Run: headless pygame with SDL's dummy video driver; simulated clock (each Clock.tick advances the game by its frame time, no real sleeping); random seed 0; keys injected as events and as key.get_pressed() state; no mouse input.
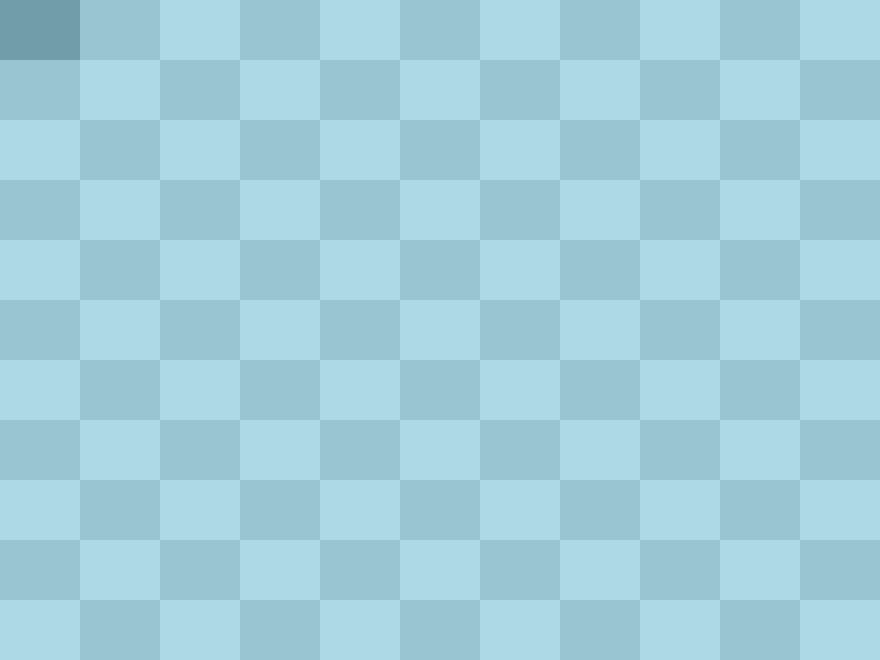
Frame 1 of 4 · flips 1–60 · no input
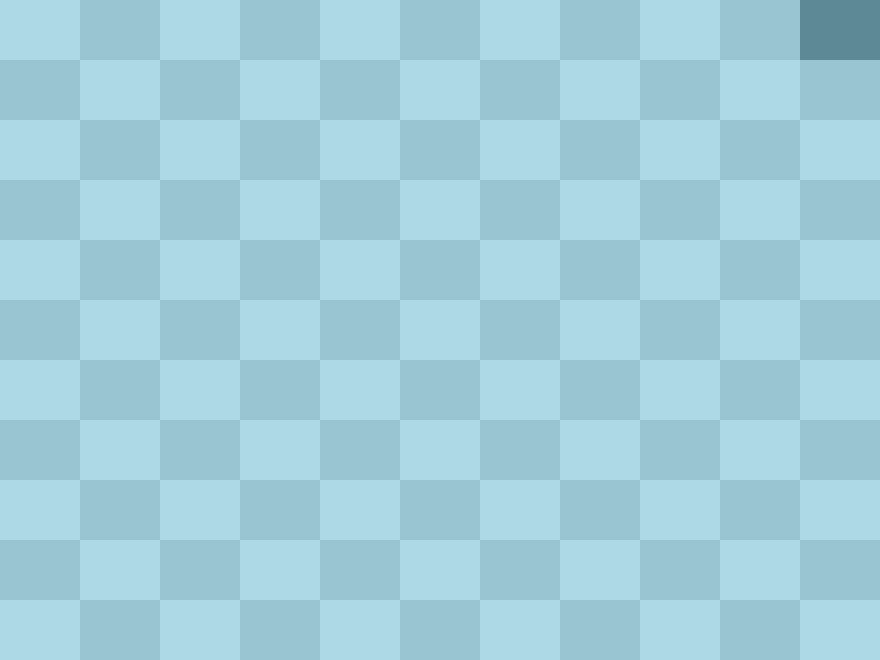
Frame 2 of 4 · flips 61–180 · tapped SPACE, RETURN · held RIGHT (→), D
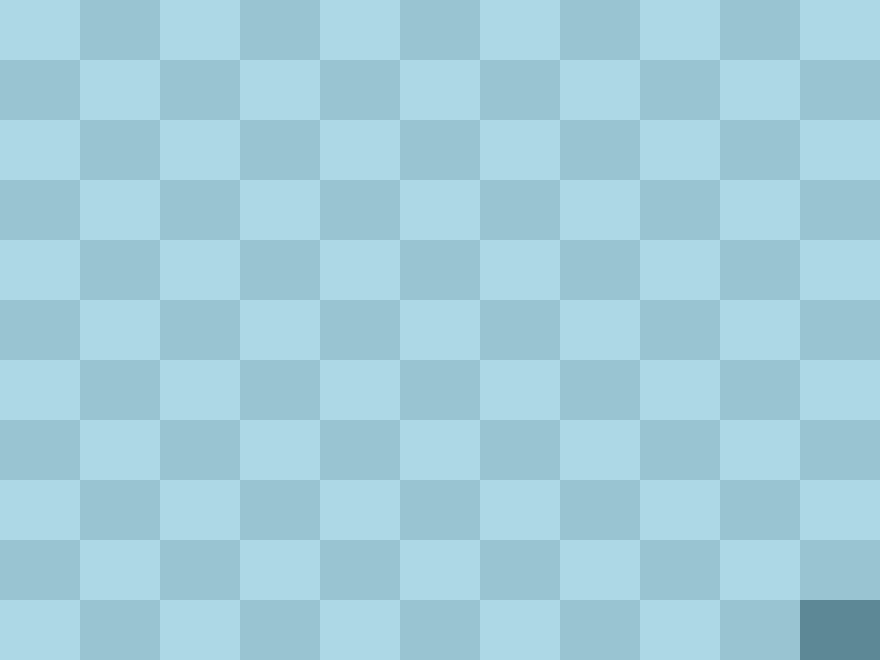
Frame 3 of 4 · flips 181–300 · held DOWN (↓), S
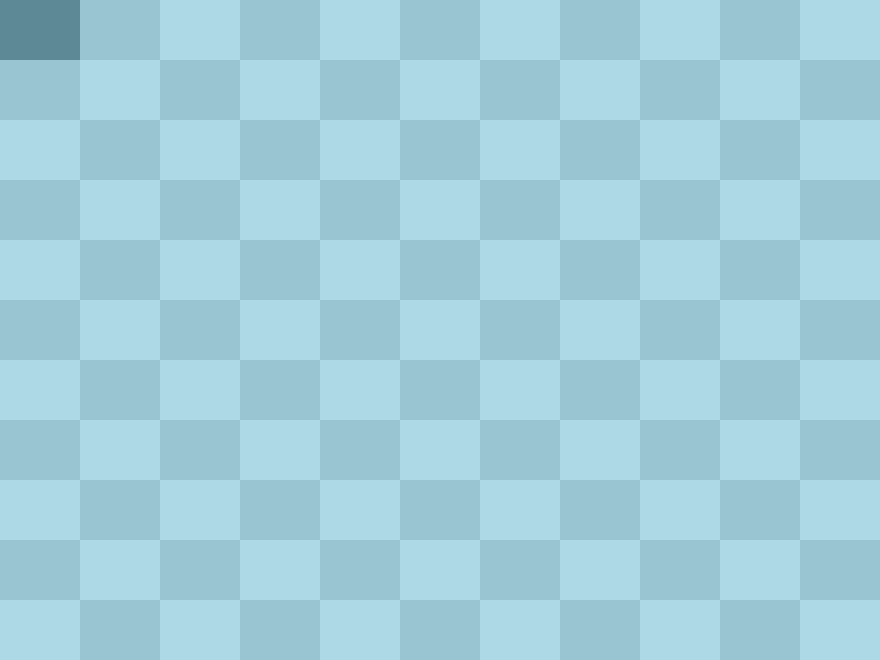
Frame 4 of 4 · flips 301–420 · held LEFT (←), A, UP (↑), W

The pygame program that drew these frames:

import pygame

pygame.init()

screen = pygame.display.set_mode((880,660))
class Case(pygame.sprite.Sprite):
    def __init__(self,color):
        super(Case, self).__init__()
        self.surf = pygame.Surface((80, 60))
        self.surf.fill(color)
        self.rect = self.surf.get_rect()
running = True
enter_on = False

color1 = (173,216,230)
color2 = (153,196,210)
curser_color = (113,156,170)
select_color = (93,136,150)

board = []
place_select_case = [-1,0,select_color]
place_curser_case = [0,0,curser_color]
for line in range(11):
    board.append([])
    for column in range(11):
        case = Case(color1)
        board[line].append(case)

curser_place_x = 0
curser_place_y = 0

def display_background(color1,color2,curser_color,select_color):
    global place_curser_case
    global place_select_case
    x = 0
    y = 0
    test = True
    for line in range(11):
        x = 0
        for column in range(11):
            if line == place_curser_case[1] and column == place_curser_case[0]:
                case = board[line][column]
                case.surf.fill(curser_color)
                screen.blit(case.surf, (x, y))
            elif line == place_select_case[1] and column == place_select_case[0]:
                case = board[line][column]
                case.surf.fill(select_color)
                screen.blit(case.surf, (x, y))
            else:
                if test:
                    case = board[line][column]
                    case.surf.fill(color1)
                    screen.blit(case.surf, (x, y))
                else:
                    case = board[line][column]
                    case.surf.fill(color2)
                    screen.blit(case.surf, (x, y))
            x += 80
            test = not test
        y += 60

def curser_case(curser_place_x,curser_place_y,curser_color):
    global board
    global place_curser_case
    board[place_curser_case[1]][place_curser_case[0]].surf.fill(place_curser_case[2])
    screen.blit(board[place_curser_case[1]][place_curser_case[0]].surf, (80 * place_curser_case[0],60 * place_curser_case[1]))
    final_place_x = curser_place_x
    final_place_y = curser_place_y
    if curser_place_x > 10:
        final_place_x = 10
    if curser_place_x < 0:
        final_place_x = 0
    if curser_place_y > 10:
        final_place_y = 10
    if curser_place_y < 0:
        final_place_y = 0
    normal_color = board[final_place_y][final_place_x].surf.get_at((0,0))
    board[final_place_y][final_place_x].surf.fill(curser_color)
    screen.blit(board[final_place_y][final_place_x].surf, (80 * final_place_x,60 * final_place_y))
    place_curser_case = [final_place_x,final_place_y,normal_color]

def select_case(curser_place_x,curser_place_y,select_color):
    global enter_on
    global board
    global place_select_case
    print("selected")
    if enter_on:
        print("True")
        board[place_select_case[1]][place_select_case[0]].surf.fill(place_select_case[2])
        screen.blit(board[place_select_case[1]][place_select_case[0]].surf, (80 * place_select_case[0],60 * place_select_case[1]))
        place_select_case = [-1,0,color1]
    else:
        print("False")
        normal_color = board[curser_place_y][curser_place_x].surf.get_at((0,0))
        print(normal_color)
        board[curser_place_y][curser_place_x].surf.fill(select_color)
        screen.blit(board[curser_place_y][curser_place_x].surf, (80 * curser_place_x, 60 * curser_place_y))
        place_select_case = [curser_place_x,curser_place_y,normal_color] 
        print(place_select_case) 
    enter_on = not enter_on
        

def move_curser():
    global curser_place_x
    global curser_place_y
    test = 0
    pressed = pygame.key.get_pressed()
    if pressed[pygame.K_UP]:
        curser_place_y -= 1
        test = 1
    if pressed[pygame.K_DOWN]:
        curser_place_y += 1
        test = 1
    if pressed[pygame.K_LEFT]:
        curser_place_x -= 1
        test = 1
    if pressed[pygame.K_RIGHT]:
        curser_place_x += 1
        test = 1
    if test == 1:
        return True
    else: 
        return False

clock = pygame.time.Clock()

while running:
    for event in pygame.event.get():
        if event.type == pygame.QUIT:
                running = False
    display_background(color1,color2,curser_color,select_color)
    if move_curser():
        curser_case(curser_place_x,curser_place_y,select_color)
    pressed = pygame.key.get_pressed()
    if pressed[pygame.K_BACKSPACE]:
        select_case(curser_place_x,curser_place_y,select_color)
    clock.tick(10)
    pygame.display.flip()
